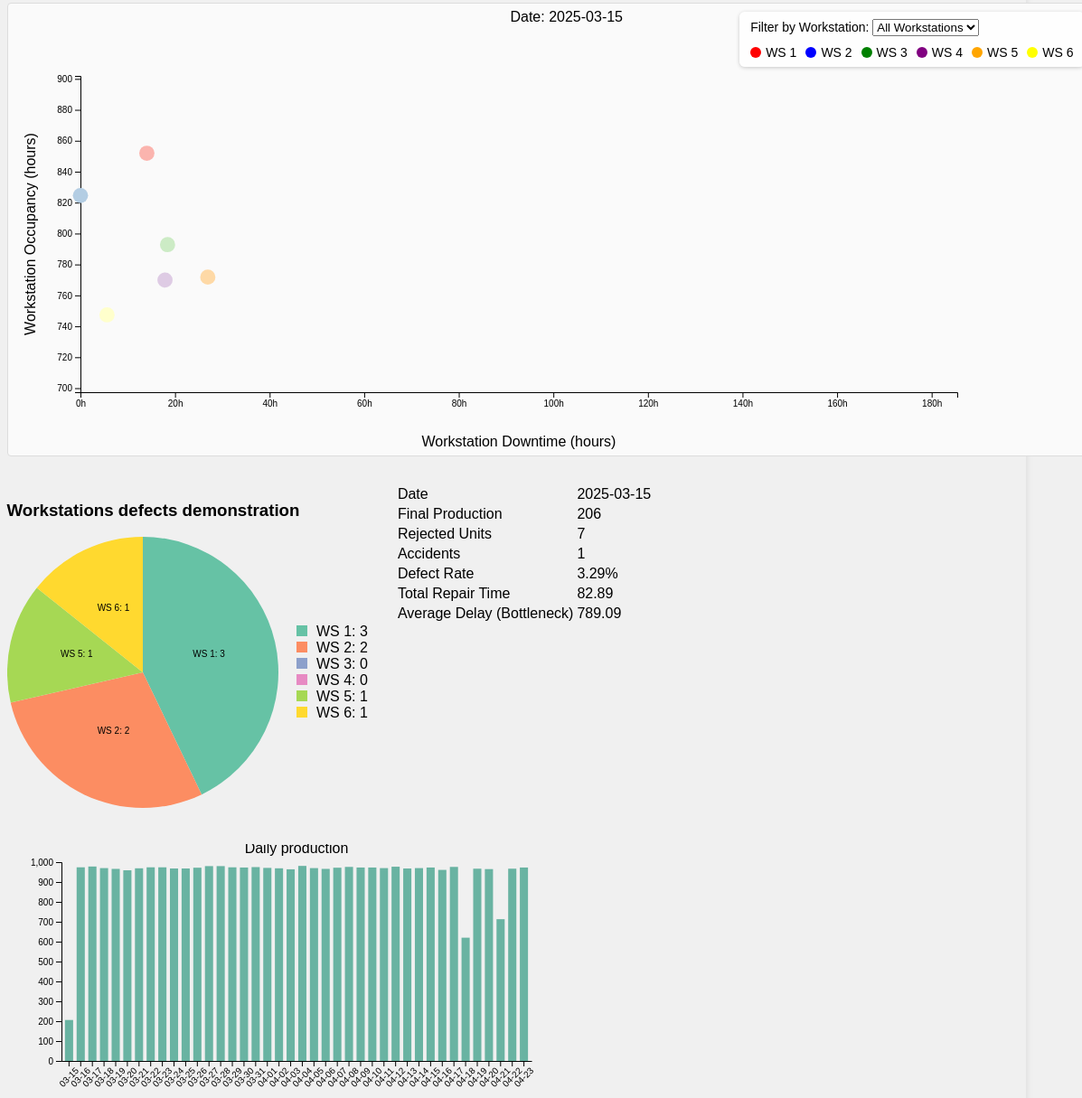
D3 v6 page, settled after 480 driven frames (8 s of simulated time); the page loaded 1 data file(s).


// ── js/main.js
// Define your custom colors for each workstation
const workstationColors = {
    workstation1: 'red',   // Workstation 1 = red
    workstation2: 'blue',  // Workstation 2 = blue
    workstation3: 'green',
    workstation4: 'purple',
    workstation5: 'orange',
    workstation6: 'yellow'
};

document.getElementById('workstationFilter').addEventListener('change', function () {
    const selectedWorkstation = this.value;
    const colorBox = document.getElementById('workstationColor');
    
    // If "all" is selected (or no color indicator is desired), set transparent
    if (selectedWorkstation === 'all') {
        colorBox.style.backgroundColor = 'transparent';
    } else {
        colorBox.style.backgroundColor = workstationColors[selectedWorkstation];
    }
});

document.addEventListener('DOMContentLoaded', function() {
    // Set up dimensions and margins for the main chart
    const margin = { left: 80, right: 150, top: 50, bottom: 100 };
    const width = 1200 - margin.left - margin.right;
    const height = 500 - margin.top - margin.bottom;

    // Create SVG container for the main chart
    const svg = d3.select("#chart-area")
        .append("svg")
        .attr("width", width + margin.left + margin.right)
        .attr("height", height + margin.top + margin.bottom)
        .append("g")
        .attr("transform", `translate(${margin.left}, ${margin.top + 30})`);

    // Add axis groups
    const xAxis = svg.append("g")
        .attr("class", "x-axis")
        .attr("transform", `translate(0, ${height})`);

    const yAxis = svg.append("g")
        .attr("class", "y-axis");

    // Add axis labels
    svg.append("text")
        .attr("class", "axis-label x-axis-label")
        .attr("x", width / 2)
        .attr("y", height + margin.bottom - 40)
        .style("text-anchor", "middle")
        .text("Workstation Downtime (hours)");

    svg.append("text")
        .attr("class", "axis-label y-axis-label")
        .attr("transform", "rotate(-90)")
        .attr("y", -margin.left + 30)
        .attr("x", -height / 2)
        .style("text-anchor", "middle")
        .text("Workstation Occupancy (hours)");

    // Add date label
    const dateLabel = svg.append("text")
        .attr("class", "date-label")
        .attr("x", 600)
        .attr("y", -60)
        .style("text-anchor", "end");

    // Tooltip
    const tooltip = d3.select("#tooltip");

    // Ensure additional visualization containers exist; if not, create them.
    if (d3.select("#info-table").empty()) {
        d3.select("body").append("div").attr("id", "info-table");
    }
    if (d3.select("#production-bar-chart").empty()) {
        d3.select("body").append("div").attr("id", "production-bar-chart");
    }
    if (d3.select("#defects-pie-chart").empty()) {
        d3.select("body").append("div").attr("id", "defects-pie-chart");
    }

    // Load and process data
    d3.json("data/data.json").then(function(rawData) {
        // Transform data structure
        const formattedData = rawData.map((dateEntry) => {
            const workstations = Object.entries(dateEntry.resultados["Workstations occupancy"]).map(([num, occupancy]) => {
                return {
                    workstation: num,
                    occupancy: occupancy,
                    downtime: dateEntry.resultados["Workstation downtime"][num],
                    finalProduction: dateEntry.resultados["Final production"],
                    rejectedProductions: dateEntry.resultados["Rejected productions"],
                    totalFixTime: dateEntry.resultados["Total fix time"],
                    bottleneckDelay: dateEntry.resultados["Average bottleneck delay"],
                    faultyRate: dateEntry.resultados["Faulty Products Rate"]
                };
            });

            return {
                date: new Date(dateEntry.fecha),
                // Also keep the original object for the table and other graphs
                resultados: dateEntry.resultados,
                workstations: workstations.filter(ws => 
                    ws.occupancy != null && 
                    ws.downtime != null &&
                    ws.finalProduction != null
                ).map(ws => ({
                    ...ws,
                    occupancy: +ws.occupancy,
                    downtime: +ws.downtime,
                    finalProduction: +ws.finalProduction
                }))
            };
        });

        // For the bar and line charts, use data with date formatted as "YYYY-MM-DD"
        formattedData.forEach(d => d.formattedDate = d.date.toISOString().split('T')[0]);

        // Get unique workstation IDs
        const allWorkstations = Array.from(new Set(
            formattedData.flatMap(d => d.workstations.map(w => w.workstation))
        )).sort();

        // Populate workstation filter (the select with id "workstationFilter")
        const workstationFilter = d3.select("#workstationFilter");
        allWorkstations.forEach(ws => {
            workstationFilter.append("option")
                .attr("value", ws)
                .text(`Workstation ${ws}`);
        });

        // --- Populate the indicator legend below the filter ---
        populateWorkstationIndicator(allWorkstations);

        // Set up scales for main chart (xScale: downtime; yScale: occupancy)
        const xScale = d3.scaleLinear()
            .domain([0, d3.max(formattedData.flatMap(d => d.workstations.map(w => w.downtime)))])
            .range([0, width]);

        const areaScale = d3.scaleLinear()
            .domain([0, d3.max(formattedData.flatMap(d => d.workstations.map(w => w.finalProduction)))])
            .range([10 * Math.PI, 300 * Math.PI]);

        const colorScale = d3.scaleOrdinal()
            .domain(allWorkstations)
            .range(d3.schemePastel1);

        // Create axes generators
        const xAxisCall = d3.axisBottom(xScale)
            .tickFormat(d => `${d}h`);

        const yAxisCall = d3.axisLeft();

        ///////////////////////////
        // Additional visualization functions
        ///////////////////////////

        // 1. Update information table (daily summary)
        function updateInfoTable(dayData, dateStr) {
            const cont = d3.select("#info-table");
            cont.html(""); // clear contents

            const resumen = dayData.resultados;
            const table = cont.append("table").attr("class", "table");
            const tbody = table.append("tbody");

            const rows = [
                ["Date", dateStr],
                ["Final Production", resumen["Final production"]],
                ["Rejected Units", resumen["Rejected productions"]],
                ["Accidents", resumen["Accidents"]],
                ["Defect Rate", (resumen["Faulty Products Rate"] * 100).toFixed(2) + "%"],
                ["Total Repair Time", resumen["Total fix time"].toFixed(2)],
                ["Average Delay (Bottleneck)", resumen["Average bottleneck delay"].toFixed(2)]
            ];

            rows.forEach(([label, value]) => {
                const tr = tbody.append("tr");
                tr.append("td").text(label);
                tr.append("td").text(value);
            });
        }

        // 2. Draw daily production bar chart
        function drawProductionBarChart(data) {
            const marginBar = { top: 20, right: 20, bottom: 60, left: 60 };
            const barWidth = 600 - marginBar.left - marginBar.right;
            const barHeight = 300 - marginBar.top - marginBar.bottom;

            d3.select("#production-bar-chart").html("");

            const svgBar = d3.select("#production-bar-chart")
                .append("svg")
                .attr("width", barWidth + marginBar.left + marginBar.right)
                .attr("height", barHeight + marginBar.top + marginBar.bottom)
                .append("g")
                .attr("transform", `translate(${marginBar.left},${marginBar.top})`);

            const xBar = d3.scaleBand()
                .domain(data.map(d => d.formattedDate))
                .range([0, barWidth])
                .padding(0.3);

            const yBar = d3.scaleLinear()
                .domain([0, d3.max(data, d => d.resultados["Final production"])])
                .nice()
                .range([barHeight, 0]);

            svgBar.append("g")
                .call(d3.axisLeft(yBar));

            svgBar.append("g")
                .attr("transform", `translate(0, ${barHeight})`)
                .call(d3.axisBottom(xBar).tickFormat(d => d.slice(5)).tickSizeOuter(0))
                .selectAll("text")
                .attr("transform", "rotate(-45)")
                .style("text-anchor", "end");

            svgBar.selectAll("rect")
                .data(data)
                .enter().append("rect")
                .attr("x", d => xBar(d.formattedDate))
                .attr("y", d => yBar(d.resultados["Final production"]))
                .attr("width", xBar.bandwidth())
                .attr("height", d => barHeight - yBar(d.resultados["Final production"]))
                .attr("fill", "#69b3a2");

            svgBar.append("text")
                .attr("x", barWidth / 2)
                .attr("y", -10)
                .style("text-anchor", "middle")
                .text("Daily production");
        }

        // 3. Draw defects pie chart
        function updateDefectPieChart(dayData) {
            const dataPie = Object.entries(dayData.resultados["Deffect products pero work station"]);
            const pieWidth = 300, pieHeight = 300, radius = Math.min(pieWidth, pieHeight) / 2;
        
            const defectsContainer = d3.select("#defects-pie-chart");
            defectsContainer.html("");
        
            defectsContainer.append("h3")
                .attr("class", "chart-title")
                .text("Workstations defects demonstration");
        
            const chartLegendContainer = defectsContainer.append("div")
                .attr("class", "chart-legend-container")
                .style("display", "flex")
                .style("align-items", "center");
        
            const svgContainer = chartLegendContainer.append("div")
                .attr("class", "svg-container");
        
            const svgPie = svgContainer.append("svg")
                .attr("width", pieWidth)
                .attr("height", pieHeight)
                .style("background", "none")
                .style("border", "none")
                .append("g")
                .attr("transform", `translate(${pieWidth / 2}, ${pieHeight / 2})`);
                            
            const colorPie = d3.scaleOrdinal()
                .domain(dataPie.map(d => d[0]))
                .range(d3.schemeSet2);
        
            const legendContainer = chartLegendContainer.append("div")
                .attr("class", "legend-container")
                .style("margin-left", "20px");
        
            dataPie.forEach(([ws, value]) => {
                legendContainer.append("div")
                    .attr("class", "legend-item")
                    .html(`<span class="legend-color" style="display:inline-block;width:12px;height:12px;background:${colorPie(ws)};margin-right:6px;"></span>
                           WS ${ws}: ${value}`);
            });
        
            const pieGen = d3.pie().value(d => d[1]);
            const arcGen = d3.arc().innerRadius(0).outerRadius(radius);
        
            const arcs = svgPie.selectAll(".arc")
                .data(pieGen(dataPie))
                .enter().append("g")
                .attr("class", "arc");
        
            arcs.append("path")
                .attr("d", arcGen)
                .attr("fill", d => colorPie(d.data[0]));
        
            arcs.append("text")
                .attr("transform", d => `translate(${arcGen.centroid(d)})`)
                .attr("text-anchor", "middle")
                .attr("font-size", "10px")
                .text(d => d.data[1] > 0 ? `WS ${d.data[0]}: ${d.data[1]}` : "");
        }

        ///////////////////////////
        // Main update function (called when the day or filter changes)
        ///////////////////////////
        function update(transition = true) {
            const currentDayData = filteredData[currentIndex];
            const dateStr = currentDayData.date.toISOString().split('T')[0];

            dateLabel.text(`Date: ${dateStr}`);
            d3.select("#dateValue").text(dateStr);
            d3.select("#dateSlider").property("value", currentIndex);

            const workstationFilterValue = d3.select("#workstationFilter").property("value");
            const displayData = workstationFilterValue === 'all' 
                ? currentDayData.workstations 
                : currentDayData.workstations.filter(w => w.workstation === workstationFilterValue);

            xAxis.call(xAxisCall.scale(xScale));

            const yValues = displayData.map(d => d.occupancy);
            const yMin = d3.min(yValues);
            const yMax = d3.max(yValues);
            const marginY = 50;

            const yScaleDynamic = d3.scaleLinear()
                .domain([Math.max(0, yMin - marginY), yMax + marginY])
                .range([height, 0]);
            yAxisCall.scale(yScaleDynamic);
            yAxis.transition().duration(transition ? 500 : 0).call(yAxisCall);

            const circles = svg.selectAll("circle")
                .data(displayData, d => d.workstation);

            circles.exit()
                .transition().duration(transition ? 500 : 0)
                .attr("r", 0)
                .remove();

            const enter = circles.enter()
                .append("circle")
                .attr("cx", d => xScale(d.downtime))
                .attr("cy", d => yScaleDynamic(d.occupancy))
                .attr("r", 0)
                .attr("fill", d => colorScale(d.workstation))
                .on("mouseover", function(event, d) {
                    tooltip.transition()
                        .duration(200)
                        .style("opacity", 0.9);
                    tooltip.html(`
                        <strong>Workstation ${d.workstation}</strong><br>
                        Date: ${dateStr}<br>
                        Downtime: ${d.downtime.toFixed(2)}h<br>
                        Occupancy: ${d.occupancy.toFixed(2)}h<br>
                        Production: ${d.finalProduction}<br>
                        Rejects: ${d.rejectedProductions}
                    `)
                    .style("left", (event.pageX + 10) + "px")
                    .style("top", (event.pageY - 28) + "px");
                })
                .on("mouseout", function() {
                    tooltip.transition()
                        .duration(500)
                        .style("opacity", 0);
                });

            enter.merge(circles)
                .transition().duration(transition ? 500 : 0)
                .attr("cx", d => xScale(d.downtime))
                .attr("cy", d => yScaleDynamic(d.occupancy))
                .attr("r", d => Math.sqrt(areaScale(d.finalProduction) / Math.PI));

            updateInfoTable(currentDayData, dateStr);
            updateDefectPieChart(currentDayData);
        }

        ///////////////////////////
        // Control functions for animation and filters
        ///////////////////////////
        let currentIndex = 0;
        let isPlaying = false;
        let animationInterval;
        let filteredData = formattedData;

        function togglePlayPause() {
            isPlaying = !isPlaying;
            d3.select("#playPause").text(isPlaying ? 'Pause' : 'Play');
            if (isPlaying) {
                animationInterval = setInterval(() => {
                    currentIndex = (currentIndex + 1) % filteredData.length;
                    update();
                    if (currentIndex === 0) clearInterval(animationInterval);
                }, 1000);
            } else {
                clearInterval(animationInterval);
            }
        }

        function reset() {
            currentIndex = 0;
            isPlaying = false;
            clearInterval(animationInterval);
            d3.select("#playPause").text('Play');
            update(false);
        }

        function applyFilter() {
            const workstation = d3.select("#workstationFilter").property("value");
            if (workstation === 'all') {
                filteredData = formattedData;
            } else {
                filteredData = formattedData.map(dateData => ({
                    date: dateData.date,
                    resultados: dateData.resultados,
                    workstations: dateData.workstations.filter(w => w.workstation === workstation)
                }));
            }
            currentIndex = Math.min(currentIndex, filteredData.length - 1);
            update(false);
        }

        function handleSliderChange() {
            currentIndex = +d3.select("#dateSlider").property("value");
            isPlaying = false;
            clearInterval(animationInterval);
            d3.select("#playPause").text('Play');
            update();
        }

        d3.select("#playPause").on("click", togglePlayPause);
        d3.select("#reset").on("click", reset);
        d3.select("#workstationFilter").on("change", applyFilter);
        d3.select("#dateSlider").on("input", handleSliderChange);

        d3.select("#dateSlider").attr("max", formattedData.length - 1);

        drawProductionBarChart(formattedData);
        update(false);
    }).catch(function(error) {
        console.error("Error loading the data: ", error);
    });
});

// --- This function populates the indicator legend below the filter box ---
function populateWorkstationIndicator(allWorkstations) {
    // Select the container (which must exist in your HTML)
    const indicatorContainer = d3.select("#workstationIndicator");
    indicatorContainer.html(""); // clear if any previous content

    // Style the container via inline styles (or use CSS classes)
    indicatorContainer.style("display", "flex")
                      .style("flex-wrap", "wrap")
                      .style("gap", "10px")
                      .style("margin-top", "10px");

    // For each workstation (assuming the value is something like "1", "2", etc.)
    allWorkstations.forEach(ws => {
        // Construct key string to find the color in your workstationColors object.
        const key = 'workstation' + ws;
        const color = workstationColors[key] || "#ccc"; // fallback if not defined

        indicatorContainer.append("div")
            .attr("class", "workstation-indicator")
            .style("display", "flex")
            .style("align-items", "center")
            .style("gap", "5px")
            .html(`<span style="display:inline-block;width:12px;height:12px;background:${color};border-radius:50%;"></span>
                   <span>WS ${ws}</span>`);
    });
}


### data: data/data.json
[
 {
  "fecha": "2025-03-15",
  "resultados": {
   "Final production": 206,
   "Total products generated": 213,
   "Rejected productions": 7,
   "Total fix time": 82.89,
   "Average fix time per station": {
    "1": 4.68,
    "2": 0.0,
    "3": 18.42,
    "4": 17.88,
    "5": 26.93,
    "6": 5.62
   },
   "Average bottleneck delay": 789.1,
   "Workstations occupancy": {
    "1": 851.9,
    "2": 824.6,
    "3": 792.8,
    "4": 769.9,
    "5": 771.8,
    "6": 747.4
   },
   "Average workstation utilization": {
    "1": 0.18,
    "2": 0.17,
    "3": 0.17,
    "4": 0.16,
    "5": 0.16,
    "6": 0.16
   },
   "Supplier occupancy time": 140.3,
   "Workstation downtime": {
    "1": 14.04,
    "2": 0,
    "3": 18.42,
    "4": 17.88,
    "5": 26.93,
    "6": 5.62
   },
   "Faulty Products Rate": 0.03286,
   "Accidents": 1,
   "Total re-supply events": 70,
   "Average product processing time": 23.44,
   "Processed products": {
    "1": 213,
    "2": 206,
    "3": 199,
    "4": 192,
    "5": 193,
    "6": 186
   },
   "Deffect products pero work station": {
    "1": 3,
    "2": 2,
    "3": 0,
    "4": 0,
    "5": 1,
    "6": 1
   }
  }
 },
 {
  "fecha": "2025-03-16",
  "resultados": {
   "Final production": 974,
   "Total products generated": 1000,
   "Rejected productions": 26,
   "Total fix time": 362.5,
   "Average fix time per station": {
    "1": 5.02,
    "2": 0.46,
    "3": 16.76,
    "4": 68.41,
    "5": 16.48,
    "6": 9.32
   },
   "Average bottleneck delay": 3909.0,
   "Workstations occupancy": {
    "1": 3996.0,
    "2": 3975.0,
    "3": 3922.0,
    "4": 3871.0,
    "5": 3887.0,
    "6": 3826.0
   },
   "Average workstation utilization": {
    "1": 0.17,
    "2": 0.17,
    "3": 0.17,
    "4": 0.16,
    "5": 0.17,
    "6": 0.16
   },
   "Supplier occupancy time": 761.2,
   "Workstation downtime": {
    "1": 20.09,
    "2": 2.74,
    "3": 50.28,
    "4": 136.8,
    "5": 115.3,
    "6": 37.27
   },
   "Faulty Products Rate": 0.026,
   "Accidents": 0,
   "Total re-supply events": 377,
   "Average product processing time": 24.9,
   "Processed products": {
    "1": 997,
    "2": 988,
    "3": 978,
    "4": 968,
    "5": 970,
    "6": 954
   },
   "Deffect products pero work station": {
    "1": 4,
    "2": 6,
    "3": 3,
    "4": 2,
    "5": 7,
    "6": 4
   }
  }
 },
 {
  "fecha": "2025-03-17",
  "resultados": {
   "Final production": 978,
   "Total products generated": 1000,
   "Rejected productions": 22,
   "Total fix time": 354.3,
   "Average fix time per station": {
    "1": 7.6,
    "2": 1.53,
    "3": 56.26,
    "4": 25.8,
    "5": 34.52,
    "6": 6.47
   },
   "Average bottleneck delay": 3915.0,
   "Workstations occupancy": {
    "1": 3991.0,
    "2": 3969.0,
    "3": 3924.0,
    "4": 3886.0,
    "5": 3891.0,
    "6": 3850.0
   },
   "Average workstation utilization": {
    "1": 0.17,
    "2": 0.17,
    "3": 0.17,
    "4": 0.17,
    "5": 0.17,
    "6": 0.16
   },
   "Supplier occupancy time": 751.5,
   "Workstation downtime": {
    "1": 30.39,
    "2": 9.2,
    "3": 56.26,
    "4": 129.0,
    "5": 103.5,
    "6": 25.87
   },
   "Faulty Products Rate": 0.022,
   "Accidents": 0,
   "Total re-supply events": 372,
   "Average product processing time": 24.92,
   "Processed products": {
    "1": 996,
    "2": 989,
    "3": 977,
    "4": 971,
    "5": 973,
    "6": 959
   },
   "Deffect products pero work station": {
    "1": 4,
    "2": 6,
    "3": 0,
    "4": 5,
    "5": 3,
    "6": 4
   }
  }
 },
 {
  "fecha": "2025-03-18",
  "resultados": {
   "Final production": 970,
   "Total products generated": 1000,
   "Rejected productions": 30,
   "Total fix time": 390.8,
   "Average fix time per station": {
    "1": 4.83,
    "2": 2.79,
    "3": 10.23,
    "4": 74.64,
    "5": 21.02,
    "6": 5.05
   },
   "Average bottleneck delay": 3898.0,
   "Workstations occupancy": {
    "1": 3999.0,
    "2": 3956.0,
    "3": 3921.0,
    "4": 3869.0,
    "5": 3858.0,
    "6": 3810.0
   },
   "Average workstation utilization": {
    "1": 0.17,
    "2": 0.17,
    "3": 0.17,
    "4": 0.17,
    "5": 0.16,
    "6": 0.16
   },
   "Supplier occupancy time": 873.7,
   "Workstation downtime": {
    "1": 38.66,
    "2": 11.18,
    "3": 61.38,
    "4": 149.3,
    "5": 105.1,
    "6": 25.24
   },
   "Faulty Products Rate": 0.03,
   "Accidents": 0,
   "Total re-supply events": 433,
   "Average product processing time": 25.01,
   "Processed products": {
    "1": 996,
    "2": 985,
    "3": 976,
    "4": 961,
    "5": 961,
    "6": 949
   },
   "Deffect products pero work station": {
    "1": 8,
    "2": 4,
    "3": 6,
    "4": 2,
    "5": 5,
    "6": 5
   }
  }
 },
 {
  "fecha": "2025-03-19",
  "resultados": {
   "Final production": 966,
   "Total products generated": 1000,
   "Rejected productions": 34,
   "Total fix time": 344.0,
   "Average fix time per station": {
    "1": 5.62,
    "2": 0.78,
    "3": 5.94,
    "4": 28.33,
    "5": 22.54,
    "6": 4.46
   },
   "Average bottleneck delay": 3902.0,
   "Workstations occupancy": {
    "1": 3994.0,
    "2": 3979.0,
    "3": 3931.0,
    "4": 3858.0,
    "5": 3859.0,
    "6": 3820.0
   },
   "Average workstation utilization": {
    "1": 0.17,
    "2": 0.17,
    "3": 0.17,
    "4": 0.16,
    "5": 0.16,
    "6": 0.16
   },
   "Supplier occupancy time": 832.9,
   "Workstation downtime": {
    "1": 16.85,
    "2": 3.11,
    "3": 71.22,
    "4": 113.3,
    "5": 112.7,
    "6": 26.75
   },
   "Faulty Products Rate": 0.034,
   "Accidents": 0,
   "Total re-supply events": 415,
   "Average product processing time": 24.94,
   "Processed products": {
    "1": 995,
    "2": 987,
    "3": 981,
    "4": 960,
    "5": 961,
    "6": 947
   },
   "Deffect products pero work station": {
    "1": 3,
    "2": 4,
    "3": 12,
    "4": 4,
    "5": 5,
    "6": 6
   }
  }
 },
 {
  "fecha": "2025-03-20",
  "resultados": {
   "Final production": 959,
   "Total products generated": 1000,
   "Rejected productions": 41,
   "Total fix time": 345.9,
   "Average fix time per station": {
    "1": 3.54,
    "2": 0.85,
    "3": 25.31,
    "4": 17.91,
    "5": 8.39,
    "6": 3.04
   },
   "Average bottleneck delay": 3897.0,
… [head cut at 6 KiB]